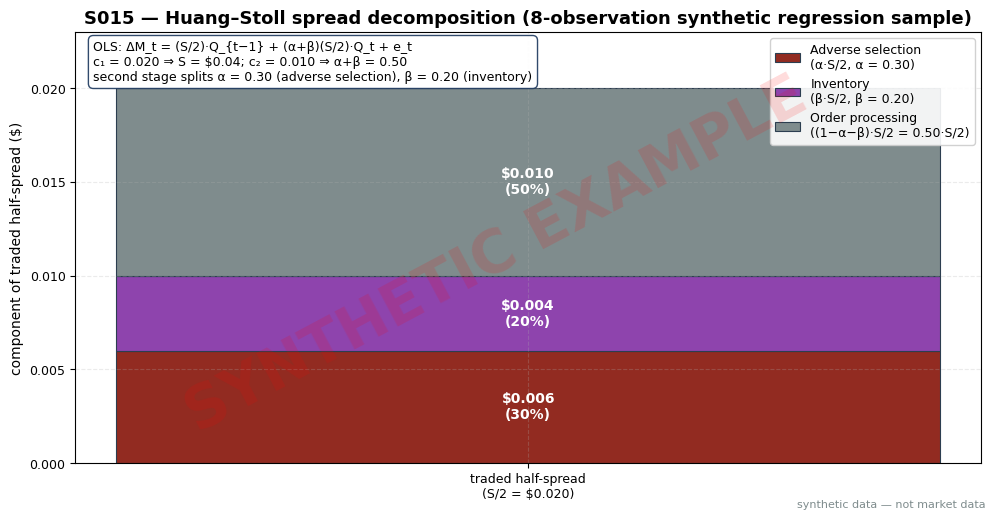

This chart was generated by the following Python code: (Note: this script raises an exception after producing the figure.)
import matplotlib
matplotlib.use("Agg")  # headless render on the Mac/VM
import matplotlib.pyplot as plt
import numpy as np

# ---- HOUSE STYLE (do not restyle) ----
plt.rcParams.update({
    "figure.figsize": (10, 5.2),
    "figure.dpi": 150,
    "savefig.dpi": 150,
    "font.family": "DejaVu Sans",
    "font.size": 10,
    "axes.titlesize": 13,
    "axes.titleweight": "bold",
    "axes.labelsize": 10,
    "axes.grid": True,
    "grid.alpha": 0.25,
    "grid.linestyle": "--",
    "xtick.labelsize": 9,
    "ytick.labelsize": 9,
    "legend.fontsize": 9,
    "legend.framealpha": 0.9,
})
PALETTE = {
    "price":   "#1f3a5f",  # dark navy — primary price/equity line
    "signal":  "#c0392b",  # red — signal / entries
    "signal2": "#8e44ad",  # purple — secondary signal
    "volume":  "#7f8c8d",  # grey — volume bars
    "band":    "#aed6f1",  # light blue — bands / fill
    "profit":  "#1e8449",  # green — profits / long
    "loss":    "#922b21",  # dark red — losses / short
    "zero":    "#2c3e50",  # baseline
}

# ---- synthetic worked-example decomposition (hardcoded; matches S015.md S4) ----
rng = np.random.default_rng(15)  # fixed seed; values are hardcoded below
half_spread = 0.020  # S/2 from OLS (S = $0.04)
components = [
    ("Adverse selection\n(α·S/2, α = 0.30)", 0.006, PALETTE["loss"]),
    ("Inventory\n(β·S/2, β = 0.20)",          0.004, PALETTE["signal2"]),
    ("Order processing\n((1−α−β)·S/2 = 0.50·S/2)", 0.010, PALETTE["volume"]),
]
assert abs(sum(v for _, v, _ in components) - half_spread) < 1e-12

fig, ax = plt.subplots()
bottom = 0.0
for label, value, color in components:
    ax.bar("traded half-spread\n(S/2 = $0.020)", value, bottom=bottom, color=color,
           edgecolor=PALETTE["zero"], linewidth=0.8, width=0.55, label=label)
    pct = value / half_spread * 100
    ax.text(0, bottom + value / 2, f"${value:.3f}\n({pct:.0f}%)",
            ha="center", va="center", fontsize=10, weight="bold", color="white")
    bottom += value
ax.set_ylim(0, half_spread * 1.15)
ax.set_title("S015 — Huang–Stoll spread decomposition (8-observation synthetic regression sample)")
ax.set_ylabel("component of traded half-spread ($)")
ax.legend(loc="upper right")
ax.text(0.02, 0.98,
        "OLS: ΔM_t = (S/2)·Q_{t−1} + (α+β)(S/2)·Q_t + e_t\n"
        "c₁ = 0.020 ⇒ S = $0.04; c₂ = 0.010 ⇒ α+β = 0.50\n"
        "second stage splits α = 0.30 (adverse selection), β = 0.20 (inventory)",
        transform=ax.transAxes, va="top", ha="left", fontsize=9,
        bbox=dict(boxstyle="round,pad=0.4", fc="white", ec=PALETTE["price"], alpha=0.92))

# ---- SYNTHETIC WATERMARK (mandatory) ----
fig = plt.gcf()
fig.text(0.5, 0.5, "SYNTHETIC EXAMPLE", fontsize=42, color="red", alpha=0.14,
         ha="center", va="center", rotation=28, weight="bold", zorder=10)
fig.text(0.99, 0.01, "synthetic data — not market data", fontsize=8, color="#7f8c8d",
         ha="right", va="bottom")
plt.tight_layout()
plt.savefig("images/S015_example.png", bbox_inches="tight")  # <-- use the chapter's ID
plt.close()
print("wrote images/S015_example.png")
